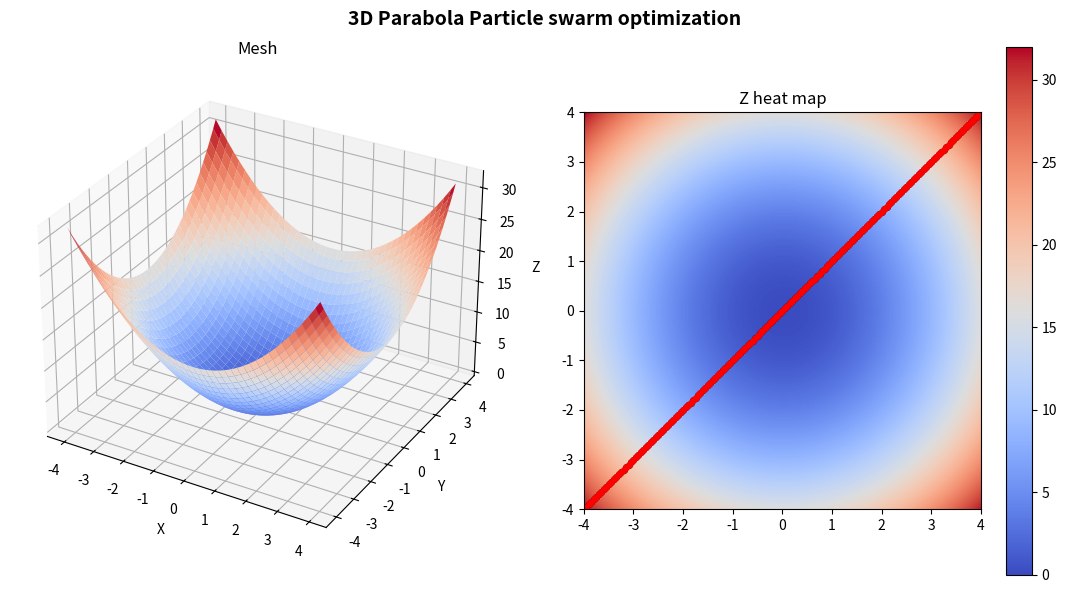

Write Python code to recreate this figure.
##  Author: Heitor Teixeira de Azambuja
##  Date:   07/03/2022

import numpy as np
from matplotlib import cm
import matplotlib.pyplot as plt
import matplotlib.animation as anim

MAX_VEL = .4
ITERATIONS = 10
x, y = [], []
minx = None
miny = None
N = 100
inertia = 1  
personalWeight = 2
socialWeight = 2
vel = []
pBest = []


def fun(x, y):
    return x**2 + y**2  # Parabole
    # return - x**2 - y**2  # Inverse parabole
    # return -x**2 + y**2


#  Figure Creation and initial plots
fig = plt.figure(num='3D Parabola PSO')
fig.set_size_inches(11, 6)

fig.suptitle('3D Parabola Particle swarm optimization', fontsize=14, fontweight='bold')
ax = fig.add_subplot(121, projection='3d', title='Mesh')
x = y = np.arange(-4.0, 4.0, 0.05)
X, Y = np.meshgrid(x, y)
zs = np.array([fun(x,y) for x,y in zip(np.ravel(X), np.ravel(Y))])
Z = zs.reshape(X.shape)

ax.plot_surface(X, Y, Z, cmap=cm.coolwarm)

ax.set_xlabel('X')
ax.set_ylabel('Y')
ax.set_zlabel('Z')

ax = fig.add_subplot(122, title='Z heat map')
ax = plt.imshow(Z, cmap=cm.coolwarm, extent=[-4,4,-4,4])
plt.colorbar(ax)
scat = plt.scatter(x,y, c='black', s=15)
scatMin = plt.scatter(x,y, c='r', s=15)


#  Initialize particles animation
def initAnim():
    print('Initializing particles - ', end=' ')
    global x, y, scat, scatMin, scat, scatMin, vel, minx, miny
    x, y = [], []
    
    scat.remove()
    scatMin.remove()
    
    x.append(np.random.rand(N) * 8 - 4)
    y.append(np.random.rand(N) * 8 - 4)
    
    minimum = 999999999999
    minx = None
    miny = None
    for i in range(len(x[0])):
        val = fun(x[0][i], y[0][i])
        vel.append(np.random.rand(2) * MAX_VEL * 2 - MAX_VEL)
        pBest.append(np.array([x[0][i], y[0][i]]))
        if val < minimum:
            minimum = val
            minx = x[0][i]
            miny = y[0][i]

    print('Global minimum: ' + str(minimum))

    scat = plt.scatter(x,y, c='black', s=15)
    scatMin = plt.scatter(minx,miny, c='r', s=15)

    plt.pause(.3)


#  Compute swarm particle optimization
def animate(i):
    print ('Iteration ' + str(i + 1) + ' - ', end=' ')
    global x, y, minx, miny, scat, scatMin, vel, inertia, personalWeight, socialWeight
    minimum = 999999999999
    
    for i in range(len(x[0])):
        # compute new velocity
        vel[i] = (inertia * vel[i]) + (personalWeight * np.random.rand() * (pBest[i] - np.array([x[0][i], y[0][i]]))) + (socialWeight * np.random.rand() * ([minx, miny] - np.array([x[0][i], y[0][i]])))
        # max velocity limit
        vel[i][0] = min(vel[i][0], MAX_VEL)
        vel[i][1] = min(vel[i][1], MAX_VEL)
        # min velocity limit
        vel[i][0] = max(vel[i][0], -MAX_VEL)
        vel[i][1] = max(vel[i][1], -MAX_VEL)
        # compute new position
        x[0][i] = x[0][i] + vel[i][0]
        y[0][i] = y[0][i] + vel[i][1]
        # check if new position is inside the domain
        if x[0][i] > 4:
            x[0][i] = 4
            vel[i][0] = -vel[i][0]
        if x[0][i] < -4:
            x[0][i] = -4
            vel[i][0] = -vel[i][0]
        if y[0][i] > 4:
            y[0][i] = 4
            vel[i][1] = -vel[i][1]
        if y[0][i] < -4:
            y[0][i] = -4
            vel[i][1] = -vel[i][1]
        # update pBest
        val = fun(x[0][i], y[0][i])
        if val < fun(pBest[i][0], pBest[i][1]):
            pBest[i] = [x[0][i], y[0][i]]
        # update min
        if val < minimum:
            minimum = val
            minx = x[0][i]
            miny = y[0][i]
    
    print('Global minimum: ' + str(minimum))

    scat.remove()
    scatMin.remove()
    scat = plt.scatter(x,y, c='black', s=15)
    scatMin = plt.scatter(minx,miny, c='r', s=15)


ani = anim.FuncAnimation(fig, animate, frames=ITERATIONS, init_func=initAnim, interval=500, repeat=True) 

plt.tight_layout(w_pad=4)
plt.show()